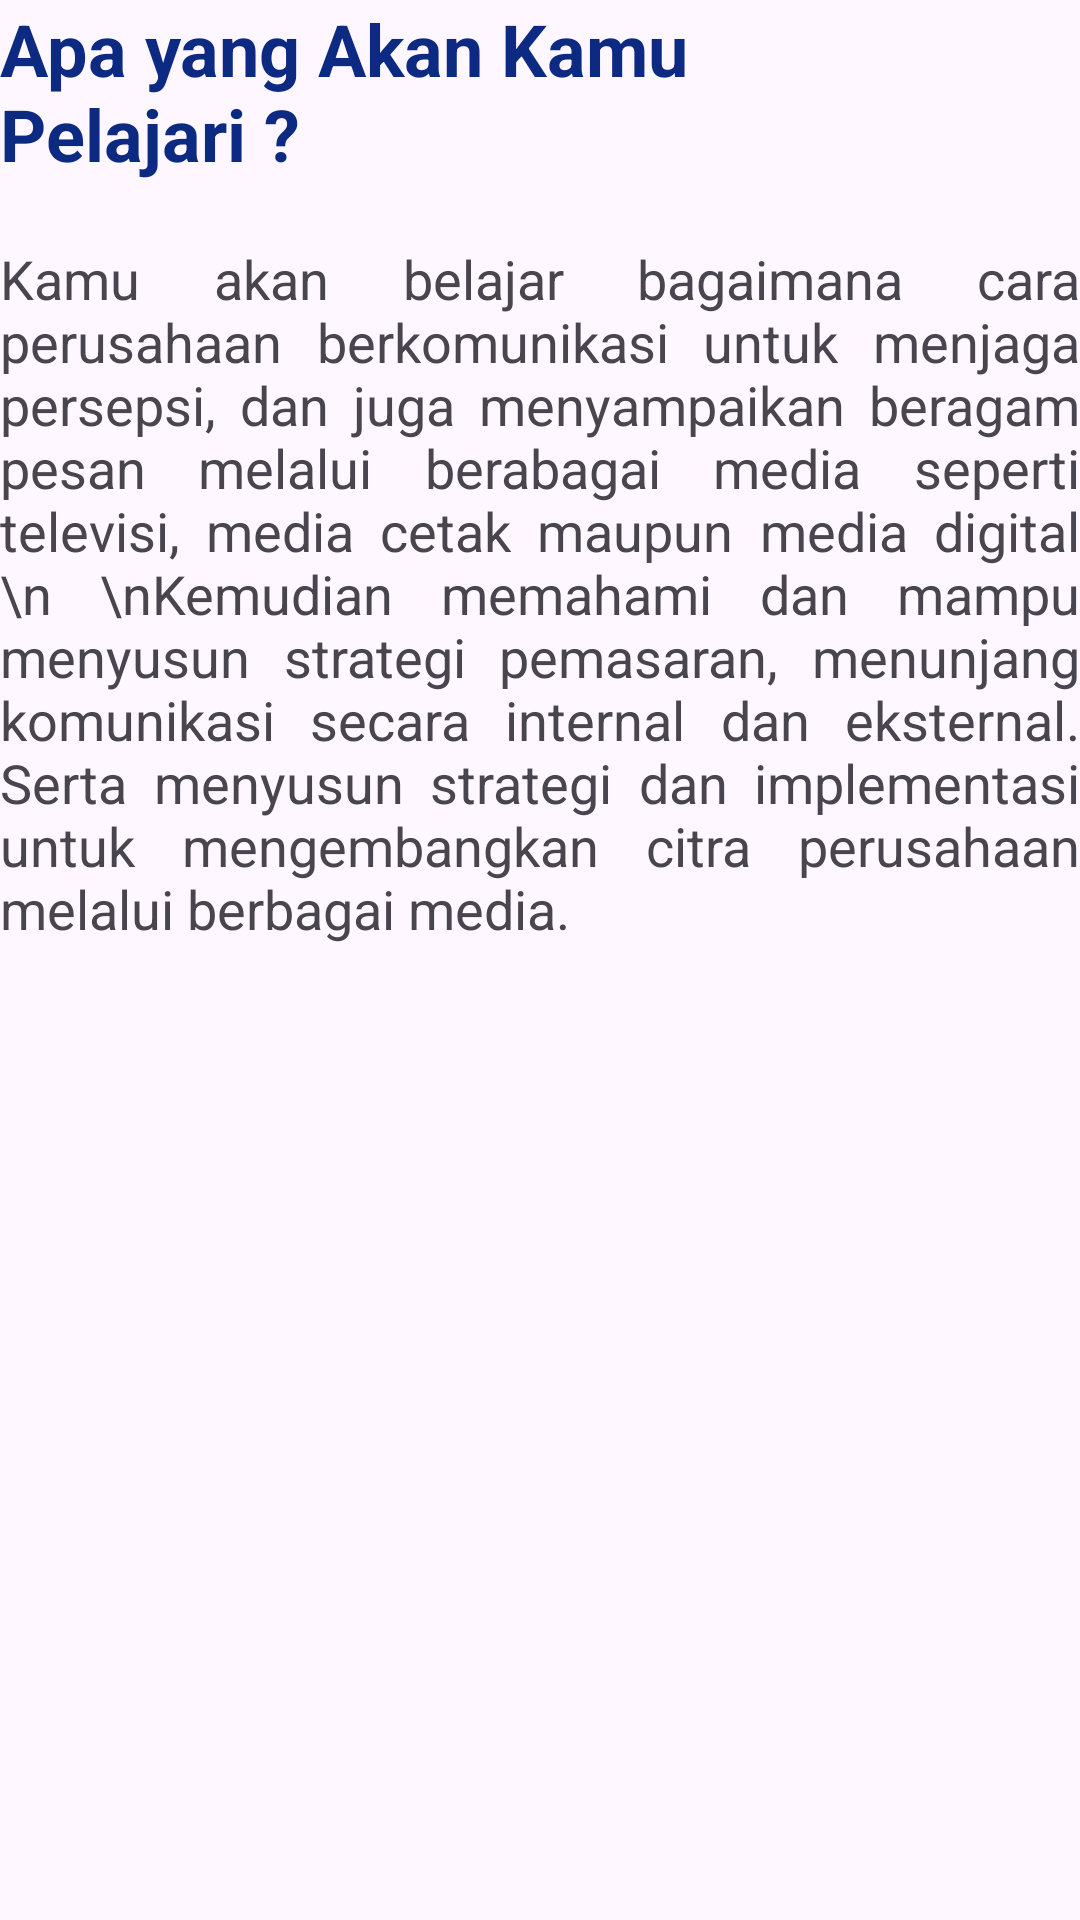

This screen was rendered from an Android layout file. Write that file and the resources it references.
<!-- AndroidManifest.xml: application theme Theme.Politkeniklp3i -->
<!-- res/layout/fragment_apa_itu.xml -->
<?xml version="1.0" encoding="utf-8"?>
<FrameLayout xmlns:android="http://schemas.android.com/apk/res/android"
    xmlns:tools="http://schemas.android.com/tools"
    android:layout_width="match_parent"
    android:layout_height="match_parent"
    tools:context=".FragmentApaItu">

    




        <ScrollView
            android:layout_width="match_parent"
            android:layout_height="match_parent">



            <LinearLayout
                android:id="@+id/judul"
                android:layout_width="match_parent"
                android:layout_height="wrap_content"
                android:orientation="vertical" >

                <TextView
                    android:id="@+id/textView"
                    android:layout_width="240dp"
                    android:layout_height="wrap_content"
                    android:text="Apa yang Akan Kamu Pelajari ?"
                    android:textColor="@color/dark_blue1"
                    android:textSize="24sp"
                    android:textStyle="bold"/>

                <TextView
                    android:id="@+id/textView2"
                    android:layout_width="wrap_content"
                    android:layout_height="wrap_content"
                    android:layout_weight="1"
                    android:text="Kamu akan belajar bagaimana cara perusahaan berkomunikasi untuk menjaga persepsi, dan juga menyampaikan beragam pesan melalui berabagai media seperti televisi, media cetak maupun media digital \n \nKemudian memahami dan mampu menyusun strategi pemasaran, menunjang komunikasi secara internal dan eksternal. Serta menyusun strategi dan implementasi untuk mengembangkan citra perusahaan melalui berbagai media."
                    android:textSize="18sp"
                    android:layout_marginTop="20dp"
                    android:layout_marginBottom="70dp"
                    android:justificationMode="inter_word"/>

            </LinearLayout>



        </ScrollView>


</FrameLayout>
<!-- resources referenced by this layout -->
<resources>
  <color name="dark_blue1">#0D2A82</color>
  <style name="Theme.Politkeniklp3i" parent="Base.Theme.Politkeniklp3i" />
  <style name="Base.Theme.Politkeniklp3i" parent="Theme.Material3.DayNight.NoActionBar">
          
          
      </style>
</resources>
